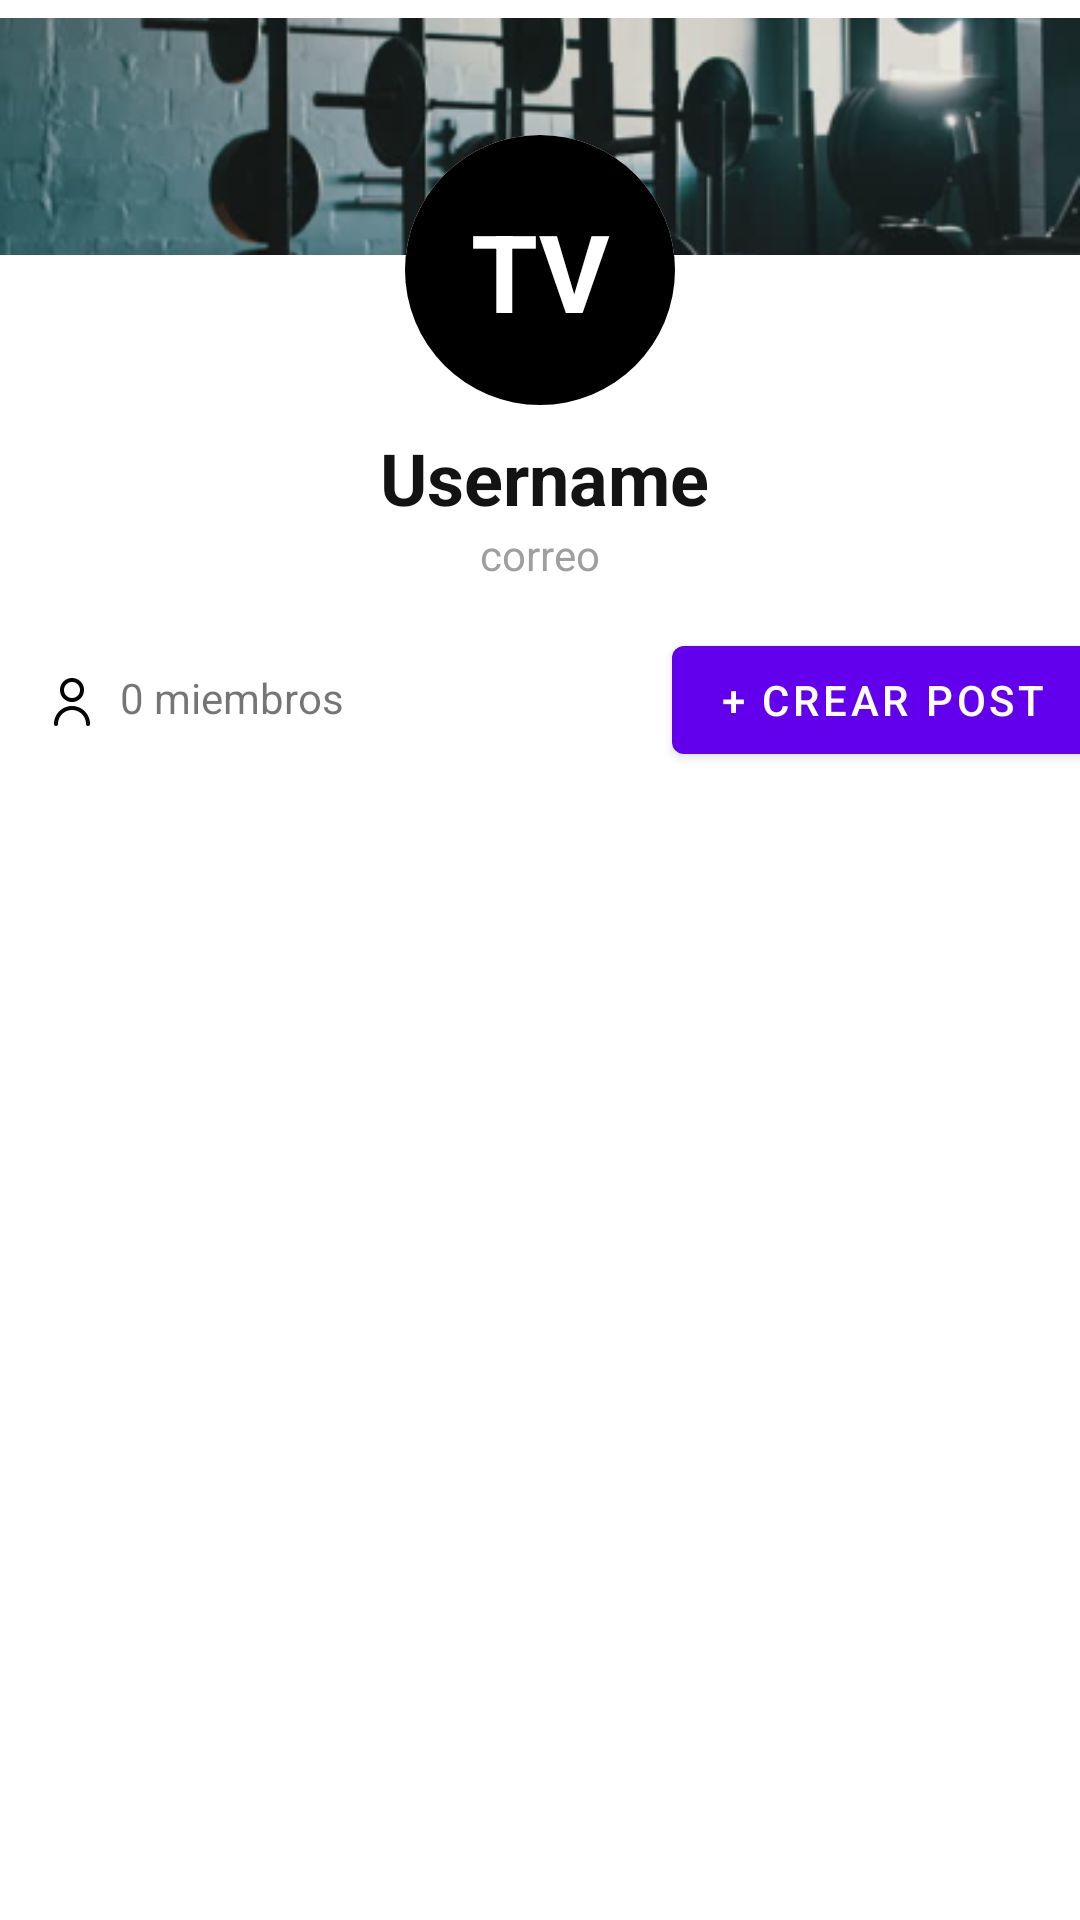

Reconstruct the res/layout file that produces this screen, plus the resources it refers to.
<!-- AndroidManifest.xml: application theme Theme.Gym4UMovileAPP -->
<!-- res/layout/fragment_community.xml -->
<?xml version="1.0" encoding="utf-8"?>
<androidx.constraintlayout.widget.ConstraintLayout xmlns:android="http://schemas.android.com/apk/res/android"
    xmlns:app="http://schemas.android.com/apk/res-auto"
    xmlns:tools="http://schemas.android.com/tools"
    android:id="@+id/frameLayout"
    android:layout_width="match_parent"
    android:layout_height="match_parent"
    tools:context=".CommunityFragment">

    

    <TextView
        android:id="@+id/tvCircleAvatarText2"
        android:layout_width="wrap_content"
        android:layout_height="wrap_content"
        android:text="TV"
        android:textColor="#FFFFFF"
        app:layout_constraintBottom_toBottomOf="@+id/ivCircleAvatarCommunity"
        app:layout_constraintEnd_toEndOf="@+id/ivCircleAvatarCommunity"
        app:layout_constraintStart_toStartOf="@+id/ivCircleAvatarCommunity"
        app:layout_constraintTop_toTopOf="@+id/ivCircleAvatarCommunity" />

    <ImageView
        android:id="@+id/imageView3"
        android:layout_width="wrap_content"
        android:layout_height="wrap_content"
        android:src="@drawable/profile"
        app:layout_constraintEnd_toEndOf="parent"
        app:layout_constraintStart_toStartOf="parent"
        app:layout_constraintTop_toTopOf="parent" />

    <ImageView
        android:id="@+id/ivCircleAvatarCommunity"
        android:layout_width="90dp"
        android:layout_height="90dp"
        android:layout_marginTop="45dp"
        android:background="@drawable/circle_avatar_community"
        android:scaleType="centerCrop"
        app:layout_constraintEnd_toEndOf="parent"
        app:layout_constraintStart_toStartOf="parent"
        app:layout_constraintTop_toTopOf="@+id/imageView3" />

    <TextView
        android:id="@+id/tvSigCommunity"
        android:layout_width="wrap_content"
        android:layout_height="wrap_content"
        android:layout_gravity="center"
        android:text="TV"
        android:textColor="@color/white"
        android:textSize="36sp"
        android:textStyle="bold"
        app:layout_constraintBottom_toBottomOf="@+id/ivCircleAvatarCommunity"
        app:layout_constraintEnd_toEndOf="@+id/ivCircleAvatarCommunity"
        app:layout_constraintStart_toStartOf="@+id/ivCircleAvatarCommunity"
        app:layout_constraintTop_toTopOf="@+id/ivCircleAvatarCommunity" />

    <TextView
        android:id="@+id/tvusernameCommunity"
        android:layout_width="wrap_content"
        android:layout_height="wrap_content"
        android:layout_marginStart="178dp"
        android:layout_marginTop="8dp"
        android:layout_marginEnd="175dp"
        android:text="Username"
        android:textColor="#131313"
        android:textSize="24sp"
        android:textStyle="bold"
        app:layout_constraintEnd_toEndOf="parent"
        app:layout_constraintStart_toStartOf="parent"
        app:layout_constraintTop_toBottomOf="@+id/ivCircleAvatarCommunity" />

    <TextView
        android:id="@+id/tvEmailCommunity"
        android:layout_width="wrap_content"
        android:layout_height="wrap_content"
        android:text="correo"
        android:textColor="#9F9F9F"
        app:layout_constraintEnd_toEndOf="parent"
        app:layout_constraintStart_toStartOf="parent"
        app:layout_constraintTop_toBottomOf="@+id/tvusernameCommunity" />

    <Button
        android:id="@+id/btNewPostCommunity"
        android:layout_width="wrap_content"
        android:layout_height="wrap_content"
        android:layout_marginStart="130dp"
        android:layout_marginTop="34dp"
        android:layout_marginEnd="16dp"
        android:text="+ Crear Post"
        app:layout_constraintEnd_toEndOf="parent"
        app:layout_constraintStart_toEndOf="@+id/tvMembersCommunity"
        app:layout_constraintTop_toBottomOf="@+id/tvusernameCommunity" />

    <TextView
        android:id="@+id/tvMembersCommunity"
        android:layout_width="wrap_content"
        android:layout_height="wrap_content"
        android:layout_marginStart="8dp"
        android:layout_marginTop="132dp"
        android:text="0 miembros"
        app:layout_constraintStart_toEndOf="@+id/imageView5"
        app:layout_constraintTop_toBottomOf="@+id/imageView3" />

    <ImageView
        android:id="@+id/imageView5"
        android:layout_width="16dp"
        android:layout_height="16dp"
        android:layout_marginStart="16dp"
        android:layout_marginTop="135dp"
        android:layout_marginEnd="8dp"
        android:src="@drawable/usuario_24"
        app:layout_constraintEnd_toStartOf="@+id/tvMembersCommunity"
        app:layout_constraintStart_toStartOf="parent"
        app:layout_constraintTop_toBottomOf="@+id/imageView3" />

    <androidx.recyclerview.widget.RecyclerView
        android:id="@+id/rvPostsCommunity"
        android:layout_width="0dp"
        android:layout_height="0dp"
        android:layout_marginTop="8dp"
        android:layout_marginBottom="64dp"
        app:layout_constraintBottom_toBottomOf="parent"
        app:layout_constraintEnd_toEndOf="parent"
        app:layout_constraintStart_toStartOf="parent"
        app:layout_constraintTop_toBottomOf="@+id/btNewPostCommunity" />

</androidx.constraintlayout.widget.ConstraintLayout>
<!-- resources referenced by this layout -->
<resources>
  <color name="white">#FFFFFFFF</color>
  <!-- drawable circle_avatar_community (drawable) -->
  <?xml version="1.0" encoding="utf-8"?>
  <layer-list xmlns:android="http://schemas.android.com/apk/res/android">
  
      
      <item>
          <shape android:shape="rectangle">
              <solid android:color="#FFFFFF" />
              <corners android:radius="100dp" />
          </shape>
      </item>
  
      
      <item>
          <shape android:shape="rectangle">
              <solid android:color="#000000" />
              <corners android:radius="1000dp" />
              <padding
                  android:bottom="40dp"
              android:left="40dp"
              android:right="40dp"
              android:top="40dp"
              />
          </shape>
      </item>
  
  </layer-list>
  <!-- drawable profile: png bitmap (drawable, 49943 bytes) -->
  <!-- drawable usuario_24: png bitmap (drawable, 1768 bytes) -->
  <style name="Theme.Gym4UMovileAPP" parent="Theme.MaterialComponents.DayNight.DarkActionBar">
          
          <item name="colorPrimary">@color/purple_500</item>
          <item name="colorPrimaryVariant">@color/purple_700</item>
          <item name="colorOnPrimary">@color/white</item>
          
          <item name="colorSecondary">@color/teal_200</item>
          <item name="colorSecondaryVariant">@color/teal_700</item>
          <item name="colorOnSecondary">@color/black</item>
          
          <item name="android:statusBarColor">?attr/colorPrimaryVariant</item>
          
          <item name="android:editTextStyle">@style/Theme.Gym4UMovileAPP.EditText</item>
          <item name="editTextStyle">@style/Theme.Gym4UMovileAPP.EditText</item>
          <item name="spinnerStyle">@style/Theme.Gym4UMovileAPP.Spinner</item>
  
      </style>
  <color name="purple_500">#FF6200EE</color>
  <color name="purple_700">#FF3700B3</color>
  <color name="teal_200">#FF03DAC5</color>
  <color name="teal_700">#FF018786</color>
  <color name="black">#FF000000</color>
  <style name="Theme.Gym4UMovileAPP.EditText" parent="Widget.AppCompat.EditText">
          <item name="android:textSize">14sp</item>
          <item name="android:background">@drawable/bg_edit_text</item>
          <item name="android:padding">8dp</item>
          <item name="cornerRadius">8dp</item>
      </style>
  <style name="Theme.Gym4UMovileAPP.Spinner" parent="Widget.AppCompat.Spinner">
          <item name="android:background">@drawable/bg_dropdown_spinner</item>
      </style>
  <!-- drawable bg_edit_text (drawable) -->
  <?xml version="1.0" encoding="utf-8"?>
  <shape xmlns:android="http://schemas.android.com/apk/res/android" >
      <solid android:color="?attr/backgroundTint"/>
      <corners android:radius="8dp"/>
      <stroke android:color="#99000000" android:width="1dp"/>
      <size android:height="48dp"/>
  </shape>
  <!-- drawable bg_dropdown_spinner (drawable) -->
  <?xml version="1.0" encoding="utf-8"?>
  <layer-list xmlns:android="http://schemas.android.com/apk/res/android">
      <item android:drawable="@drawable/bg_edit_text" />
      <item android:drawable="@drawable/baseline_arrow_drop_down_24" android:gravity="center_vertical|end" />
  </layer-list>
</resources>
